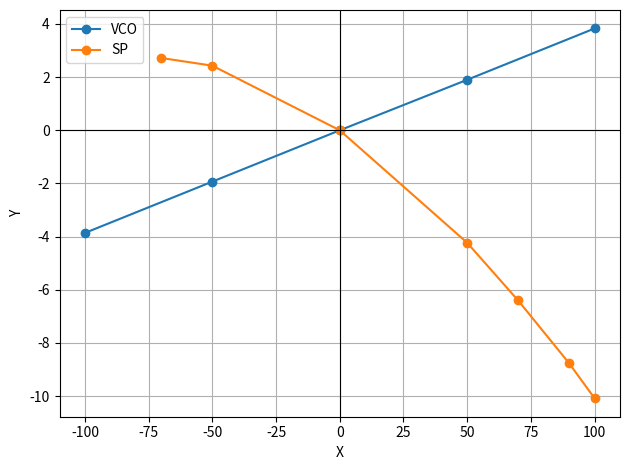

Python code for this plot:
#!/usr/bin/env python3

import numpy as np
from numpy.matlib import repmat
import scipy.stats as st
import matplotlib.pyplot as plt

vco_curve = [
(800, 856.71),
(750, 854.78),
(700, 852.88),
(650, 850.95),
(600, 849.02)
]

sp_curve = [
(280, 433.09),
(300, 432.80),
(350, 430.37),
(400, 426.14),
(420, 423.97),
(440, 421.61),
(450, 420.29)
]

def apply_offset(curve, x_offset, y_offset):
    return [(x - x_offset, y - y_offset) for x, y in curve]


# Reference point for curve 1
vco_curve_offset = (700, 852.88)

# Reference point for curve 2
sp_curve_offset = (350, 430.37)

vco_c = apply_offset(vco_curve, *vco_curve_offset)
sp_c = apply_offset(sp_curve, *sp_curve_offset)

# Plot
x1, y1 = zip(*vco_c)
x2, y2 = zip(*sp_c)

plt.plot(x1, y1, 'o-', label='VCO')
plt.plot(x2, y2, 'o-', label='SP')

# Axes through (0, 0)
plt.axhline(0, color='black', linewidth=0.8)
plt.axvline(0, color='black', linewidth=0.8)

plt.xlabel('X')
plt.ylabel('Y')
plt.legend()
plt.grid(True)
plt.tight_layout()
plt.show()
